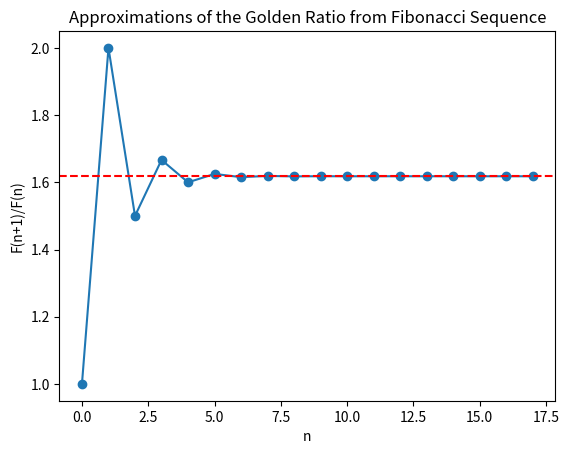

Write the Python code that produced this figure.
import numpy as np
import matplotlib.pyplot as plt

# Fibonacci sequence generation
fib = [0, 1]
for i in range(2, 20):
    fib.append(fib[-1] + fib[-2])

# Calculate golden ratio approximations
golden_ratios = [fib[i+1] / fib[i] for i in range(1, len(fib)-1)]

# Plotting
plt.plot(golden_ratios, marker='o')
plt.title('Approximations of the Golden Ratio from Fibonacci Sequence')
plt.xlabel('n')
plt.ylabel('F(n+1)/F(n)')
plt.axhline(y=(1 + np.sqrt(5)) / 2, color='r', linestyle='--')
plt.show()

# Additional analysis can be added here.